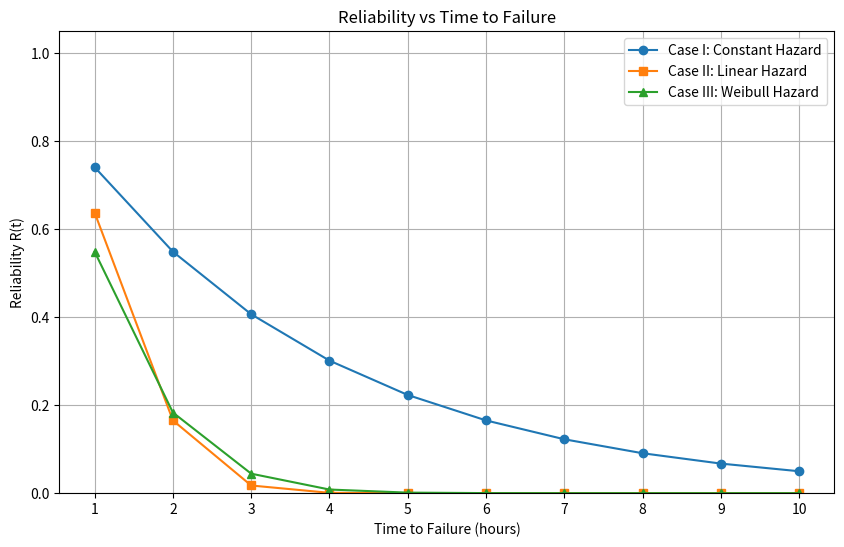

Here is the Python script that generated this plot:
import matplotlib.pyplot as plt
import numpy as np

lam = 0.3
k = 0.9
m = 0.5

t = np.arange(1, 11)

R1 = np.exp(-lam * t)

R2 = np.exp(-(k * t**2) / 2)

R3 = np.exp(-(k * t ** (m + 1)) / (m + 1))

print("Time\tCase I\t\tCase II\t\tCase III")
print("-" * 65)

for i in range(len(t)):
    print(f"{t[i]}\t{R1[i]:.6f}\t{R2[i]:.6f}\t{R3[i]:.6f}")

plt.figure(figsize=(10, 6))

plt.plot(t, R1, marker="o", label="Case I: Constant Hazard")
plt.plot(t, R2, marker="s", label="Case II: Linear Hazard")
plt.plot(t, R3, marker="^", label="Case III: Weibull Hazard")

plt.xlabel("Time to Failure (hours)")
plt.ylabel("Reliability R(t)")
plt.title("Reliability vs Time to Failure")

plt.xticks(t)
plt.ylim(0, 1.05)
plt.grid(True)
plt.legend()

plt.show()
